pico-8 play session: no input (idle)

[t = 2 s] idle ~2s (no d-pad/buttons)
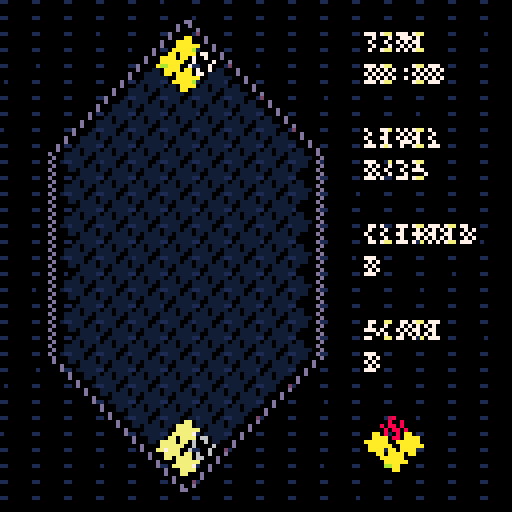
[t = 4 s] idle ~4s (no d-pad/buttons)
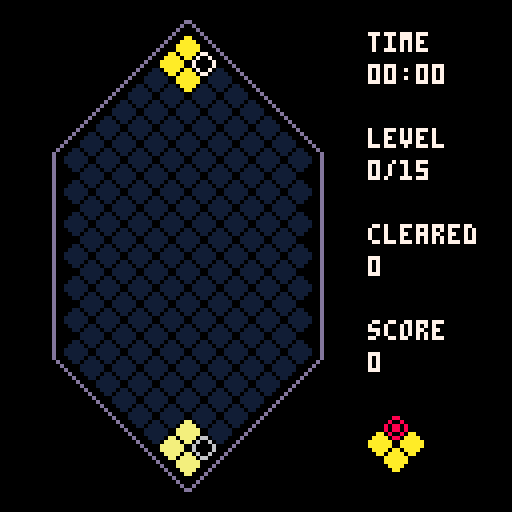
[t = 8 s] idle ~8s (no d-pad/buttons)
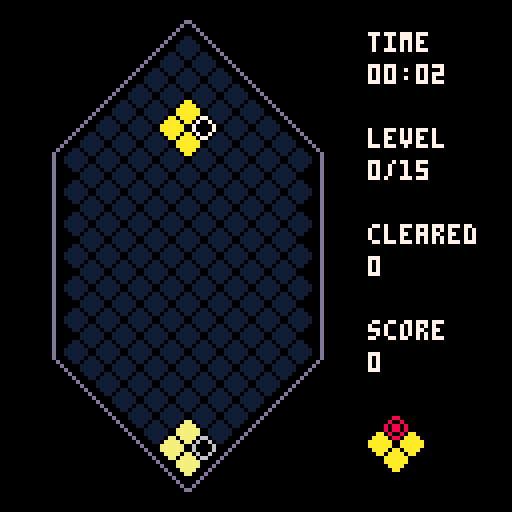

pico-8 cartridge
version 29
__lua__
-- picolumia
-- by andrew edstrom

local board
local player
local next_quad
local particles
local speed_timer
local speed
local last_direction_moved -- "right" or "left"
local game_state -- "playing", "gameover", "menu", "won"
local hard_dropping
local number_of_sounds=10
local combo_size

-- player-chosen settings
local display_shadow

-- coroutines
local drawing_combo_text
local blocks_clearing

-- values to display in hud
local cleared
local score
local level
local seconds_elapsed
local seconds_timer

-- block types
local white_block = 8
local red_block = 16
local yellow_block = 24
local blue_block = 32
local empty = 40
local wall = -1

-- board constants
local board_outline_color = 13
local board_left = 8 -- Used to center the board
local board_height = 27 -- must be odd for math to work out
local board_width = 8
local bottom = 117
local piece_width = 8
local piece_height = 4
local sprite_size = 6

-- game feel thiccness
local x_shift
local y_shift
local shimmy_coefficient=1.4
local shimmy_degredation_rate=.93
local minimum_shimmy_threshold=.8
local fade_speed=0.05
local current_fade_perc=0
local loading=false

-- set up palette

function setup_palette()
    pal()
    _pal={0,129,136,140,1,5,6,7,8,135,10,131,12,13,133,134}
    for i,c in pairs(_pal) do
        pal(i-1,c,1)
    end
end

function currently_clearing_blocks()
    return blocks_clearing and costatus(blocks_clearing) ~= 'dead'
end

function for_all_tiles(callback)
    for y = 1, board_height do
        for x = 1, board_width do
            if board[y][x] ~= wall then
                callback(y, x)
            end
        end
    end
end

function is_odd(num)
    return num % 2 ~= 0
end

function get_screen_position_for_block(y,x)
    local x_loc=x*piece_width + board_left
    if is_odd(y) then
        x_loc += piece_width/2
    end
    local y_loc=bottom-y*piece_height
    return y_loc, x_loc
end
-- configuration options
function turn_on_shadow()
    display_shadow = true
    menuitem(1, "hide shadow", turn_off_shadow)
end

function turn_off_shadow()
    display_shadow = false
    menuitem(1, "show shadow", turn_on_shadow)
end

function standard_rotation_mode()
    swap_rotation_buttons = false
    menuitem(2, "inverse rotation", inverse_rotation_mode)
end

function inverse_rotation_mode()
    swap_rotation_buttons = true
    menuitem(2, "normal rotation", standard_rotation_mode)
end
-- game feel thiccness
function doshake()
    local x_pos = flr(x_shift)
    if x_shift < 0 then
        x_pos = ceil(x_shift)
    end
    camera(x_pos,y_shift)
    x_shift *= shimmy_degredation_rate
    y_shift *= shimmy_degredation_rate
    if abs(x_shift) < minimum_shimmy_threshold then
        x_shift = 0
    end
    if abs(y_shift) < minimum_shimmy_threshold then
        y_shift = 0
    end
end

function fadepal(_perc)
    -- this function sets the
    -- color palette so everything
    -- you draw afterwards will
    -- appear darker
    -- it accepts a number from
    -- 0 means normal
    -- 1 is completely black
    -- this function has been
    -- adapted from the jelpi.p8
    -- demo

    -- first we take our argument
    -- and turn it into a
    -- percentage number (0-100)
    -- also making sure its not
    -- out of bounds
    local p = flr(mid(0, _perc, 1) * 100)

    -- these are helper variables
    local kmax, col, dpal, j, k

    -- this is a table to do the
    -- palette shifiting. it tells
    -- what number changes into
    -- what when it gets darker
    -- so number
    -- 15 becomes 14
    -- 14 becomes 13
    -- 13 becomes 1
    -- 12 becomes 3
    -- etc...
    dpal = {0, 1, 1, 2, 1, 13, 6, 4, 4, 9, 3, 13, 1, 13, 14}

    -- now we go through all colors
    for j = 1, 15 do
        -- grab the current color
        col = j

        -- now calculate how many
        -- times we want to fade the
        -- color.
        -- this is a messy formula
        -- and not exact science.
        -- but basically when kmax
        -- reaches 5 every color gets
        -- turned black.
        kmax = (p + (j * 1.46)) / 22

        -- now we send the color
        -- through our table kmax
        -- times to derive the final
        -- color
        for k = 1, kmax do col = dpal[col] end

        -- finally, we change the
        -- palette
        pal(j, col, 1)
    end
end


function spawn_particles(y, x)
    -- at first just spawn one
    local x_loc
    local y_loc
    y_loc, x_loc = get_screen_position_for_block(y,x)
    local i
    for i = 1, 30 do
        add(particles, {
            x=x_loc,
            y=y_loc,
            r=rnd(2),
            mult=rnd(1)/3,
            ttl=40+rnd(30),
            starting_theta=rnd(1),
            update=function(self)
                self.r = self.r + 1.5
                self.ttl = self.ttl - 1
            end,
            draw=function(self)
                theta=self.r*self.mult/100+self.starting_theta
                local spiral_x=self.r*cos(theta)
                local spiral_y=self.r*sin(theta)
                local col = 7
                if self.ttl < 10 then
                    col = 6
                end
                if self.ttl < 3 then
                    col = 1
                end
                pset(self.x+spiral_x, self.y+spiral_y, col)
            end,
            is_expired=function(self)
                return self.ttl < 0
            end
        })
    end
end
function yield_n_times(n)
    local i
    for i=1,n do
        yield()
    end
end

function calculate_points_scored(blocks_cleared)
    return (level+1)*((blocks_cleared-2)^2)
end

function let_pieces_settle()
    --todo do this as a coroutine too
    local falling=true
    while falling do
        falling=false
        -- todo make this happen over multiple frames
        for_all_tiles(function(y, x)
            if board[y][x] ~= empty then
                if block_can_fall_left(y,x) then
                    move_piece(y, x, y-1, x_for_next_row(y,x))
                    falling=true
                end
            end
        end)
        if falling then
            yield_n_times(2)
        end
        local falling_right = false
        for_all_tiles(function(y, x)
            if board[y][x] ~= empty then
                if block_can_fall_right(y,x) then
                    move_piece(y, x, y-1, x_for_next_row(y,x)+1)
                    falling=true
                    falling_right=true
                end
            end
        end)
        if falling_right then
            yield_n_times(2)
        end
    end
end

function find_blocks_to_delete()
    local blocks_to_delete = {} -- y,x pairs
    for_all_tiles(function(y,x)
        local current_piece = board[y][x]
        if current_piece ~= empty then
            local one_row_up_x = x_for_next_row(y, x)

            -- square!
            if current_piece == board[y+1][one_row_up_x] and current_piece == board[y+1][one_row_up_x+1] and current_piece == board[y+2][x] then
                add(blocks_to_delete,{y=y,x=x})
                add(blocks_to_delete,{y=y+1,x=one_row_up_x})
                add(blocks_to_delete,{y=y+1,x=one_row_up_x+1})
                add(blocks_to_delete,{y=y+2,x=x})
            end
            -- line going left!
            if current_piece == board[y+1][one_row_up_x] and current_piece == board[y+2][x-1] then
                add(blocks_to_delete,{y=y,x=x})
                add(blocks_to_delete,{y=y+1,x=one_row_up_x})
                add(blocks_to_delete,{y=y+2,x=x-1})
            end
            -- line going right!
            if current_piece == board[y+1][one_row_up_x+1] and current_piece == board[y+2][x+1] then
                add(blocks_to_delete,{y=y,x=x})
                add(blocks_to_delete,{y=y+1,x=one_row_up_x+1})
                add(blocks_to_delete,{y=y+2,x=x+1})
            end
        end
    end)
    return blocks_to_delete
end

function hit_bottom()
    hard_dropping = false
    combo_size = 0
    y_shift -= shimmy_coefficient/2
    sfx(11)

    blocks_clearing=cocreate(function()
        yield_n_times(3)
        let_pieces_settle()

        yield_n_times(3)
        local cleared_things = true -- todo this is a lie at this moment
        local scored_this_turn = 0
        while cleared_things do
            cleared_things = false

            local blocks_to_delete = find_blocks_to_delete()
            local cleared_this_iteration = 0 --todo this makes cleared_things pointless
            for b in all(blocks_to_delete) do
                cleared_things = true
                if board[b.y][b.x] ~= empty then
                    cleared_this_iteration += 1
                    particles_for_block_clear(b.y, b.x, board[b.y][b.x])
                end
                board[b.y][b.x] = empty
            end

            if cleared_things then
                combo_size += 1
                local combo_multiplier = mid(1, combo_size, 4)
                cleared += cleared_this_iteration
                scored_this_turn += combo_size * calculate_points_scored(cleared_this_iteration, level)
                if #blocks_to_delete < 4 then
                    small_clear_sound()
                else
                    big_clear_sound()
                end
            end

            yield_n_times(3)
            if cleared_things then
                let_pieces_settle()
            end
        end

        if combo_size > 1 then
            drawing_combo_text = cocreate(draw_combo_text)
            yield_n_times(2)
            combo_reward_sound()
        end

        score += scored_this_turn
        level = flr(cleared/30)
        if level == 15 then
            game_state = "won"
            music(10)
        else
            new_player_quad()
        end
    end)
end
function small_clear_sound()
    local clear_sounds = {0, 1, 2}
    music(clear_sounds[flr(rnd(#clear_sounds)) + 1])
end

function big_clear_sound()
    local clear_sounds = {3, 4, 5}
    music(clear_sounds[flr(rnd(#clear_sounds)) + 1])
end

function combo_reward_sound()
    local combo_sounds = {6, 7, 8, 9}
    music(combo_sounds[flr(rnd(#combo_sounds)) + 1])
end

function move_sound() sfx(flr(rnd(number_of_sounds + 1))) end

-->8
-- block movement

function x_for_next_row(current_y, current_x)
    if is_odd(current_y) then return current_x end
    return current_x - 1
end

-- Moving blocks
function rotate_clockwise()
    local p0 = player:player0()
    local p1 = player:player1()
    local p2 = player:player2()
    local p3 = player:player3()

    local tmp = board[p0.y][p0.x]
    board[p0.y][p0.x] = board[p2.y][p2.x]
    board[p2.y][p2.x] = board[p3.y][p3.x]
    board[p3.y][p3.x] = board[p1.y][p1.x]
    board[p1.y][p1.x] = tmp
end

function rotate_counter_clockwise()
    local p0 = player:player0()
    local p1 = player:player1()
    local p2 = player:player2()
    local p3 = player:player3()

    local tmp = board[p0.y][p0.x]
    board[p0.y][p0.x] = board[p1.y][p1.x]
    board[p1.y][p1.x] = board[p3.y][p3.x]
    board[p3.y][p3.x] = board[p2.y][p2.x]
    board[p2.y][p2.x] = tmp
end

function move_down(next_y, next_x)
    local p0 = player:player0()
    local p1 = player:player1()
    local p2 = player:player2()
    local p3 = player:player3()

    local next_y = player.y - 2
    local next_x = player.x

    if next_y > 0 and board[next_y][next_x] == empty then
        move_piece(p0.y, p0.x, next_y, next_x)
        move_piece(p1.y, p1.x, next_y + 1, p1.x)
        move_piece(p2.y, p2.x, next_y + 1, p2.x)
        move_piece(p3.y, p3.x, next_y + 2, next_x)

        player.x = next_x
        player.y = next_y
    elseif next_y < 0 then
        hit_bottom()
    else
        local next_action = hit_bottom
        if can_move_left(p0, p1) and can_move_right(p0, p2) then
            if last_direction_moved == "right" then
                next_action = move_right
            else
                next_action = move_left
            end
        elseif can_move_left(p0, p1) then
            next_action = move_left
        elseif can_move_right(p0, p2) then
            next_action = move_right
        end
        next_action()
    end
end

function move_left()
    local p0 = player:player0()
    local p1 = player:player1()
    local p2 = player:player2()
    local p3 = player:player3()

    local next_y = p0.y - 1
    local next_x = x_for_next_row(p0.y, p0.x)
    local one_row_up_x = x_for_next_row(p0.y + 1, next_x)

    if can_move_left(p0, p1) then
        move_piece(p0.y, p0.x, next_y, next_x)
        move_piece(p1.y, p1.x, next_y + 1, one_row_up_x)
        move_piece(p2.y, p2.x, next_y + 1, one_row_up_x + 1)
        move_piece(p3.y, p3.x, next_y + 2, next_x)

        player.x = next_x
        player.y = next_y
        last_direction_moved = "left"
        return true
    elseif not can_move_right(p0, p2) then
        hit_bottom()
        return false
    end
end

function can_move_left(p0, p1)
    return p0.y - 1 > 0 and block_can_fall_left(p0.y, p0.x) and
               block_can_fall_left(p1.y, p1.x)
end

function block_can_fall_left(old_y, old_x)
    local next_x = x_for_next_row(old_y, old_x)
    local next_y = old_y - 1
    if next_y < 1 or next_x < 1 then return false end

    return board[next_y][next_x] == empty
end

function move_right() -- todo combine into one method with move_left
    local p0 = player:player0()
    local p1 = player:player1()
    local p2 = player:player2()
    local p3 = player:player3()

    local next_y = p0.y - 1
    local next_x = x_for_next_row(p0.y, p0.x) + 1
    local one_row_up_x = x_for_next_row(p0.y + 1, next_x)

    if can_move_right(p0, p2) then
        move_piece(p0.y, p0.x, next_y, next_x)
        move_piece(p1.y, p1.x, next_y + 1, one_row_up_x)
        move_piece(p2.y, p2.x, next_y + 1, one_row_up_x + 1)
        move_piece(p3.y, p3.x, next_y + 2, next_x)

        player.x = next_x
        player.y = next_y
        last_direction_moved = "right"
        return true
    elseif not can_move_left(p0, p1) then
        hit_bottom()
        return false
    end
end

function can_move_right(p0, p2)
    return p0.y - 1 > 0 and block_can_fall_right(p0.y, p0.x) and
               block_can_fall_right(p2.y, p2.x)
end

function block_can_fall_right(old_y, old_x)
    local next_x = x_for_next_row(old_y, old_x) + 1
    local next_y = old_y - 1
    if next_y < 1 or next_x > board_width then return false end
    return board[next_y][next_x] == empty
end

function move_piece(old_y, old_x, new_y, new_x)
    board[new_y][new_x] = board[old_y][old_x]
    board[old_y][old_x] = empty
end

function print_in_box(message,x,y)
    local pico8_letter_width = 4
    local message_width_px = #message*pico8_letter_width
    local box_left = x-message_width_px/2-pico8_letter_width
    local box_right = x+message_width_px/2+2
    local box_top = y-pico8_letter_width
    local box_bottom = y+pico8_letter_width*2
    local box_color = 6

    rectfill(box_left+1, box_top+1, box_right-1, box_bottom-1, box_color)
    rectfill(box_left, box_top+2, box_right, box_bottom-2, box_color)

    print(message,x-message_width_px/2,y,1)

end

function centered_print(text,x,y,col,outline_col)
    outlined_print(text, x-#text*2, y, col, outline_col)
end

function outlined_print(text,x,y,col,outline_col)
    print(text,x-1,y,outline_col)
    print(text,x+1,y,outline_col)
    print(text,x,y-1,outline_col)
    print(text,x,y+1,outline_col)

    print(text,x,y,col)
end


-- player is represented as the bottom of the falling quad
--     player3
-- player1  player2
--     player0
function new_player_quad()
    player={
        y=board_height-2,
        x=4,
        player0=function(self)
            return {
                x=self.x,
                y=self.y
            }
        end,
        player1=function(self) --todo get all of these back in one method call
            return {
                x=x_for_next_row(self.y,self.x),
                y=self.y+1
            }
        end,
        player2=function(self)
            return {
                x=x_for_next_row(self.y,self.x)+1,
                y=self.y+1
            }
        end,
        player3=function(self)
            return {
                x=self.x,
                y=self.y+2
            }
        end,
        is_player_piece=function(self, y, x)
            local p3 = self:player3()
            local p2 = self:player2()
            local p1 = self:player1()
            local p0 = self:player0()

            return (x == p0.x or x == p1.x or x == p2.x or x == p3.x) and
                (y == p0.y or y == p1.y or y == p2.y or y == p3.y)
        end
    }
    -- todo add function to player to multi return all current pieces
    local p3 = player:player3()
    local p2 = player:player2()
    local p1 = player:player1()
    local p0 = player:player0()

    if board[p3.y][p3.x] ~= empty or board[p2.y][p2.x] ~= empty or board[p1.y][p1.x] ~= empty or board[p0.y][p0.x] ~= empty or (not block_can_fall_left(p1.y, p1.x) and not block_can_fall_right(p2.y, p2.x)) then
        sfx(24)
        game_state = "gameover"
    end
    board[p3.y][p3.x] = next_quad.p3
    board[p2.y][p2.x] = next_quad.p2
    board[p1.y][p1.x] = next_quad.p1
    board[p0.y][p0.x] = next_quad.p0

    make_next_quad()
end

function player_quad_shadow()
    local s0 = player:player0()
    local s1 = player:player1()
    local s2 = player:player2()
    local s3 = player:player3()

    local next_y=s0.y-2
    local next_x=s0.x

    while next_y > 0 and board[next_y][next_x] == empty do
        s0={y=next_y, x=next_x}
        s1.y=next_y+1
        s2.y=next_y+1
        s3={y=next_y+2, x=next_x}

        next_y=s0.y-2
        next_x=s0.x
    end

    return {
        s0=s0,
        s1=s1,
        s2=s2,
        s3=s3,
        is_in_shadow=function(self,y,x)
            s0 = self.s0
            s1 = self.s1
            s2 = self.s2
            s3 = self.s3
            return (y == s0.y and x == s0.x) or (y == s1.y and x == s1.x) or (y == s2.y and x == s2.x) or (y == s3.y and x == s3.x)
        end,
        get_corresponding_sprite=function(self,y,x)
            local s0 = self.s0
            local s1 = self.s1
            local s2 = self.s2
            local s3 = self.s3
            local p0 = player:player0()
            local p1 = player:player1()
            local p2 = player:player2()
            local p3 = player:player3()

            if y == s0.y and x == s0.x then
                return board[p0.y][p0.x]
            elseif y == s1.y and x == s1.x then
                return board[p1.y][p1.x]
            elseif y == s2.y and x == s2.x then
                return board[p2.y][p2.x]
            end
            return board[p3.y][p3.x]
        end,
        draw_slide_indicator_arrow=function(self)
            if currently_clearing_blocks() or game_state ~= "playing" then
                return
            end

            local s0 = self.s0
            local s1 = self.s1
            local s2 = self.s2

            local next_x=x_for_next_row(s0.y, s0.x)
            local next_y=s0.y-1
            local arrow_sprite=6

            local right = can_move_right(s0, s2)
            local left = can_move_left(s0, s1)

            -- todo this logic is duplicated somewhere else, could dedupe to save tokens
            if left and right then
                if last_direction_moved == "right" then
                    -- if they're moving right, they would slide right
                    left=false
                else
                    -- and vice versa
                    right=false
                end
            end

            if right then
                -- get screen position to draw arrow
                local y_pos,x_pos=get_screen_position_for_block(next_y,next_x+1)
                spr(arrow_sprite,x_pos+2,y_pos-2)
            end

            if left then
                -- get screen position to draw arrow
                local y_pos,x_pos=get_screen_position_for_block(next_y,next_x)
                spr(arrow_sprite,x_pos-3,y_pos-2,1,1,true,false)
            end
        end
    }
end

function make_next_quad()
    local p0=random_block()
    local p1=random_block()
    local p2=random_block()
    local p3=random_block()
    while p0 == p1 and p1 == p2 and p2 == p3 do
        p3=random_block()
    end
    next_quad={
        p0=p0,
        p1=p1,
        p2=p2,
        p3=p3
    }
end

function random_block()
    local val = flr(rnd(4))
    if val == 0 then
        return white_block
    elseif val == 1 then
        return red_block
    elseif val == 2 then
        return yellow_block
    end
    return blue_block
end

function new_board()
    local grid = {}
    local y
    local x
    for y = 1, board_height do
        grid[y] = {}

        for x = 1, board_width do
            local piece = empty

            if wall_here(y, x) then
                piece = wall
            end

            grid[y][x] = piece
        end
    end
    return grid
end

function wall_here(y,x)
    -- TODO should still be cleaned up more
    return (row_at_beginning_or_end(y, 1) and x ~= 4) or
        (row_at_beginning_or_end(y, 2) and (x < 4 or 5 < x)) or
        (row_at_beginning_or_end(y, 3) and (x < 3 or 5 < x)) or
        (row_at_beginning_or_end(y, 4) and (x < 3 or 6 < x)) or
        (row_at_beginning_or_end(y, 5) and (x < 2 or 6 < x)) or
        (row_at_beginning_or_end(y, 6) and (x < 2 or 7 < x)) or
        (is_odd(y) and x == board_width)
end

function row_at_beginning_or_end(real, expected)
    return real == expected or real == board_height-expected+1
end
function _init()
    game_state = "menu"
    turn_on_shadow()
    particles={}
end

function start_game()
    board = new_board()
    game_state = "playing"
    setup_palette()
    make_next_quad()
    new_player_quad()
    last_direction_moved = "right"
    speed_timer = 0
    seconds_timer = 0
    seconds_elapsed = 0
    speed = 27
    cleared = 0
    combo_size = 0
    level = 0
    score = 0
    x_shift = 0
    y_shift = 0
    hard_dropping = false
end

function _update()
    if game_state == "menu" or game_state == "gameover" or game_state == "won" then
        update_menu()
    elseif game_state == "playing" then
        update_game()
    end
end


function update_game()
    update_timers()

    if currently_clearing_blocks() then
        coresume(blocks_clearing)
    elseif hard_dropping then
        move_down()
    else
        if speed_timer >= (speed - level) then
            tick()
            speed_timer = 0
        end
        handle_input()
    end
end

function update_timers()
    speed_timer += 1
    seconds_timer += 1

    if seconds_timer == 30 then
        seconds_elapsed += 1
        seconds_timer = 0
    end
end

function update_menu()
    if loading and current_fade_perc > 1.5 then
        start_game()
        loading=false
    elseif btn(4) or btn(5) then
        music(7)
        loading=true
    end
end

function tick()
    move_down()
end

function handle_input()
    local just_moved=false
    if btnp(0) then
        just_moved=move_left()
        x_shift=shimmy_coefficient
    elseif btnp(1) then
        just_moved=move_right()
        x_shift=-shimmy_coefficient
    elseif btn(3) then
        hard_dropping=true
        move_down()
        y_shift-=shimmy_coefficient
    end
    if just_moved then
        move_sound()
    end

    if btnp(4) then
        rotate_counter_clockwise()
        move_sound()
    elseif btnp(5) then
        rotate_clockwise()
        move_sound()
    end
end
-->8
-- draw functions

function _draw()
    cls()
    camera()

    if game_state == "menu" then
        draw_menu()
    else
        draw_hud()
        if drawing_combo_text and costatus(drawing_combo_text) ~= dead then
            coresume(drawing_combo_text)
        end

        doshake()
        draw_board()
    end

    local p
    for p in all(particles) do
        p:draw()
    end

    local board_center = board_left+40
    if game_state == "gameover" then
        print_in_box("game over",board_center, 44)
        print_in_box("\x8e + \x97 to try again  ",board_center, 99)
    elseif game_state == "won" then
        print_in_box("you win!!!",board_center, 44)
        print_in_box("\x8e + \x97 to play again  ",board_center, 99)
    end
end

function draw_menu()
    -- halo
    pal(7,1)
    sspr(1,8,121,25,4,45)
    sspr(1,8,121,25,5,44)
    sspr(1,8,121,25,6,45)
    sspr(1,8,121,25,5,46)
    pal()

    -- real title
    sspr(1,8,121,25,5,45)

    centered_print("press \x8e + \x97 to begin  ", 64, 103,7,1)

    if loading then
        fadepal(current_fade_perc, 1)
        current_fade_perc+=fade_speed
    end
end

-- The board is organized with 1,1 as the bottom left corner
-- every other row is drawn shifted right by a half position
-- the diamond shape is made by setting the out-of-bounds spaces to "wall"
function draw_board()
    local shadow
    if player then
        shadow = player_quad_shadow()
    end

    for_all_tiles(function(y,x)
        local y_loc, x_loc = get_screen_position_for_block(y,x)
        if board[y][x] ~= wall then
            local sprite = board[y][x]

            if sprite == empty and display_shadow and shadow and shadow:is_in_shadow(y,x) and not currently_clearing_blocks() then
                -- switch block colors to block shadow colors
                pal()
                pal(12, 3)
                pal(8, 2)
                pal(7, 6)
                pal(10, 9)
                sprite = shadow:get_corresponding_sprite(y,x)
            end


            sspr(sprite,0,sprite_size,sprite_size,x_loc,y_loc)
            pal()
            setup_palette()
        end
    end)

    if display_shadow and shadow then
        shadow:draw_slide_indicator_arrow()
    end
    draw_board_outline()
end

function draw_board_outline()
    -- draw outline of board
    color(board_outline_color)
    local center_point_x=board_left+38
    local bottom_corner_y=bottom-28
    local upper_corner_y=bottom-79
    local bottom_point_y=bottom+5

    -- left side
    local left_side_line_x=board_left+5
    line(center_point_x, bottom_point_y, left_side_line_x, bottom_corner_y)
    line(left_side_line_x, upper_corner_y)
    line(center_point_x, bottom-board_height*piece_height-4)

    -- right side
    local right_side_line_x=board_left+board_width*piece_width+8
    line(center_point_x+1, bottom-board_height*piece_height-4, right_side_line_x, upper_corner_y)
    line(right_side_line_x, bottom_corner_y)
    line(center_point_x+1, bottom_point_y)
end

function draw_hud()
    local right_side_x=board_left+84
    local y_loc=8

    color(7)
    print("time",right_side_x, y_loc)
    print(display_time(), right_side_x, y_loc+8)

    print("level", right_side_x, y_loc+24)
    print(level.."/15", right_side_x, y_loc+32)

    print("cleared",right_side_x,y_loc+48)
    print(cleared, right_side_x,y_loc+56)

    print("score", right_side_x, y_loc+72)
    print(score, right_side_x, y_loc+80)

    local next_quad_y = y_loc+96
    local next_quad_x = right_side_x +piece_width/2
    sspr(next_quad.p3,0,sprite_size,sprite_size,next_quad_x,next_quad_y)
    sspr(next_quad.p2,0,sprite_size,sprite_size,next_quad_x+piece_width/2,next_quad_y+piece_height)
    sspr(next_quad.p1,0,sprite_size,sprite_size,next_quad_x-piece_width/2,next_quad_y+piece_height)
    sspr(next_quad.p0,0,sprite_size,sprite_size,next_quad_x,next_quad_y+piece_height*2)
end

function draw_combo_text()
    local x_loc=board_left-5
    local y_loc=8
    local message = combo_size.."x combo!"

    local i
    for i=1,20 do
        if i % 5 == 0 then
            y_loc -= 1
        end
        print(message,x_loc,y_loc,11)
        yield()
    end
end

-- return time elapsed in format mm:ss
function display_time()
    local minutes = flr(seconds_elapsed / 60)
    local seconds_remainder = seconds_elapsed % 60
    local display_minutes = tostr(minutes)
    if #display_minutes < 2 then
        display_minutes = "0" .. display_minutes
    end
    local display_seconds = tostr(seconds_remainder)
    if #display_seconds < 2 then
        display_seconds = "0" .. display_seconds
    end

    return display_minutes .. ":" .. display_seconds
end
__gfx__
00000000007700000088000000aa000000cc00000011000000000000000000000000000000000000000000000000000000000000000000000000000000000000
0000000007007000080080000aaaa0000cccc0000111100000000000000000000000000000000000000000000000000000000000000000000000000000000000
007007007000070080880800aaaaaa00cc00cc001111110000606000000000000000000000000000000000000000000000000000000000000000000000000000
000770007000070080880800aaaaaa00cc00cc001111110000066000000000000000000000000000000000000000000000000000000000000000000000000000
0007700007007000080080000aaaa0000cccc0000111100000666000000000000000000000000000000000000000000000000000000000000000000000000000
00700700007700000088000000aa000000cc00000011000000000000000000000000000000000000000000000000000000000000000000000000000000000000
00000000000000000000000000000000000000000000000000000000000000000000000000000000000000000000000000000000000000000000000000000000
00000000000000000000000000000000000000000000000000000000000000000000000000000000000000000000000000000000000000000000000000000000
07700000000007000000000000070000000000077000000000000700000000000700000000700000700000000000000007000000700000000070000000000000
07070000000007000000000000700000000000700700000000000700000000000700000000700000700000000000000007000000700000000070000000000000
07007000000007000000000007000000000007000070000000000700000000000700000000700000770000000000000077000000700000000707000000000000
07000700000007000000000070000000000070000007000000000700000000000700000000700000770000000000000077000000700000000707000000000000
07000070000007000000000700000000000700000000700000000700000000000700000000700000707000000000000707000000700000000707000000000000
07000007000007000000007000000000007000000000070000000700000000000700000000700000707000000000000707000000700000000707000000000000
07000007000007000000070000000000070000000000007000000700000000000700000000700000700700000000007007000000700000007000700000000000
07000070000007000000700000000000700000000000000700000700000000000700000000700000700700000000007007000000700000007000700000000000
07000700000007000007000000000007000000000000000070000700000000000700000000700000700070000000070007000000700000007000700000000000
07007000000007000007000000000007000000000000000070000700000000000700000000700000700070000000070007000000700000070000070000000000
07070000000007000000700000000000700000000000000700000700000000000700000000700000700007000000700007000000700000070000070000000000
07700000000007000000070000000000070000000000007000000700000000000700000000700000700007000000700007000000700000077777770000000000
07000000000007000000007000000000007000000000070000000700000000000700000000700000700000700007000007000000700000700000007000000000
07000000000007000000000700000000000700000000700000000700000000000700000000700000700000700007000007000000700000700000007000000000
07000000000007000000000070000000000070000007000000000700000000000770000007700000700000070070000007000000700000700000007000000000
07000000000007000000000007000000000007000070000000000700000000000070000007000000700000070070000007000000700000700000007000000000
07000000000007000000000000700000000000700700000000000700000000000077000077000000700000007700000007000000700007000000000700000000
07000000000007000000000000070000000000077000000000000777777770000007777770000000700000000000000007000000700007000000000700000000
